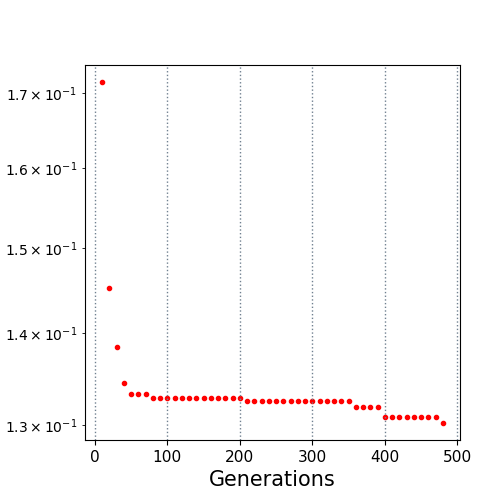

Source data for this figure (header and first rows):
10.0, 0.17154
20.0, 0.1453
30.0, 0.1385
40.0, 0.1344
50.0, 0.1333
60.0, 0.1333
70.0, 0.1333
80.0, 0.1328
90.0, 0.1328
100.0, 0.1328
110.0, 0.1328
120.0, 0.1328
130.0, 0.1328
140.0, 0.1328
150.0, 0.1328
160.0, 0.1328
170.0, 0.1328
180.0, 0.1328
190.0, 0.1328
200.0, 0.1328
210.0, 0.1325
220.0, 0.1325
230.0, 0.1325
240.0, 0.1325
250.0, 0.1325
260.0, 0.1325
270.0, 0.1325
280.0, 0.1325
290.0, 0.1325
300.0, 0.1325
310.0, 0.1325
320.0, 0.1325
330.0, 0.1325
340.0, 0.1325
350.0, 0.1325
360.0, 0.1319
370.0, 0.1319
380.0, 0.1319
390.0, 0.1319
400.0, 0.1309
410.0, 0.1308
420.0, 0.1308
430.0, 0.1308
440.0, 0.1308
450.0, 0.1308
460.0, 0.1308
470.0, 0.1308
480.0, 0.1302
